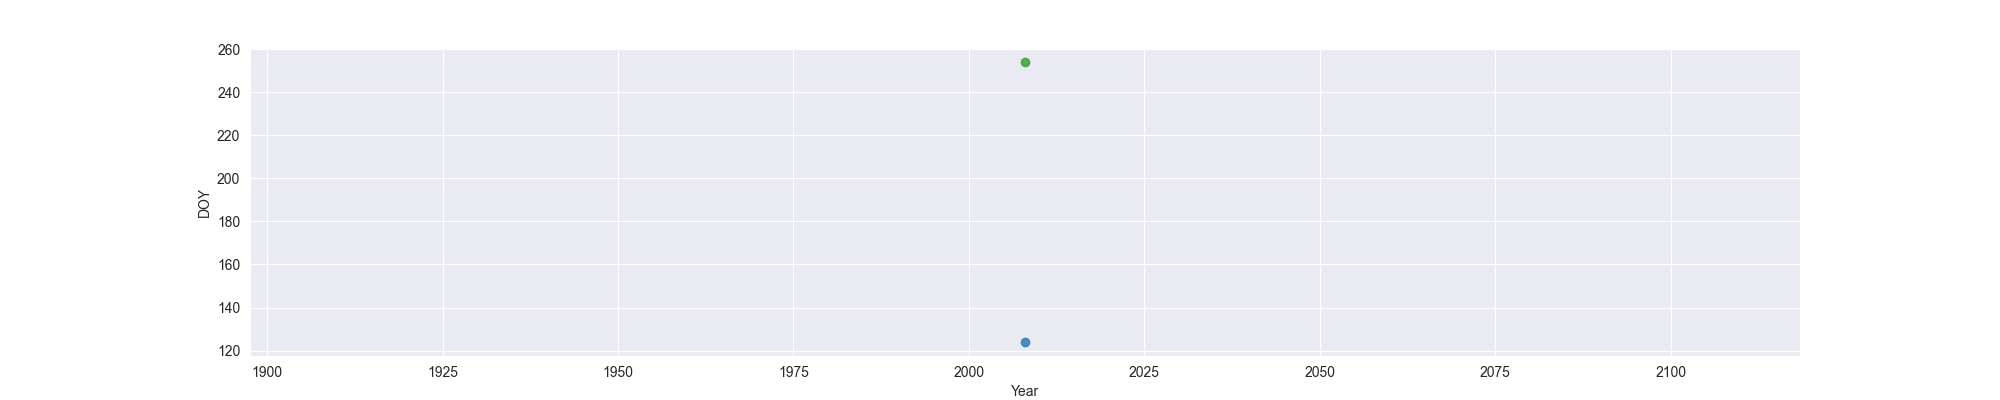

Data behind this chart, as committed beside it:
Year, MO, OW, FO
2008, 124, , 254
